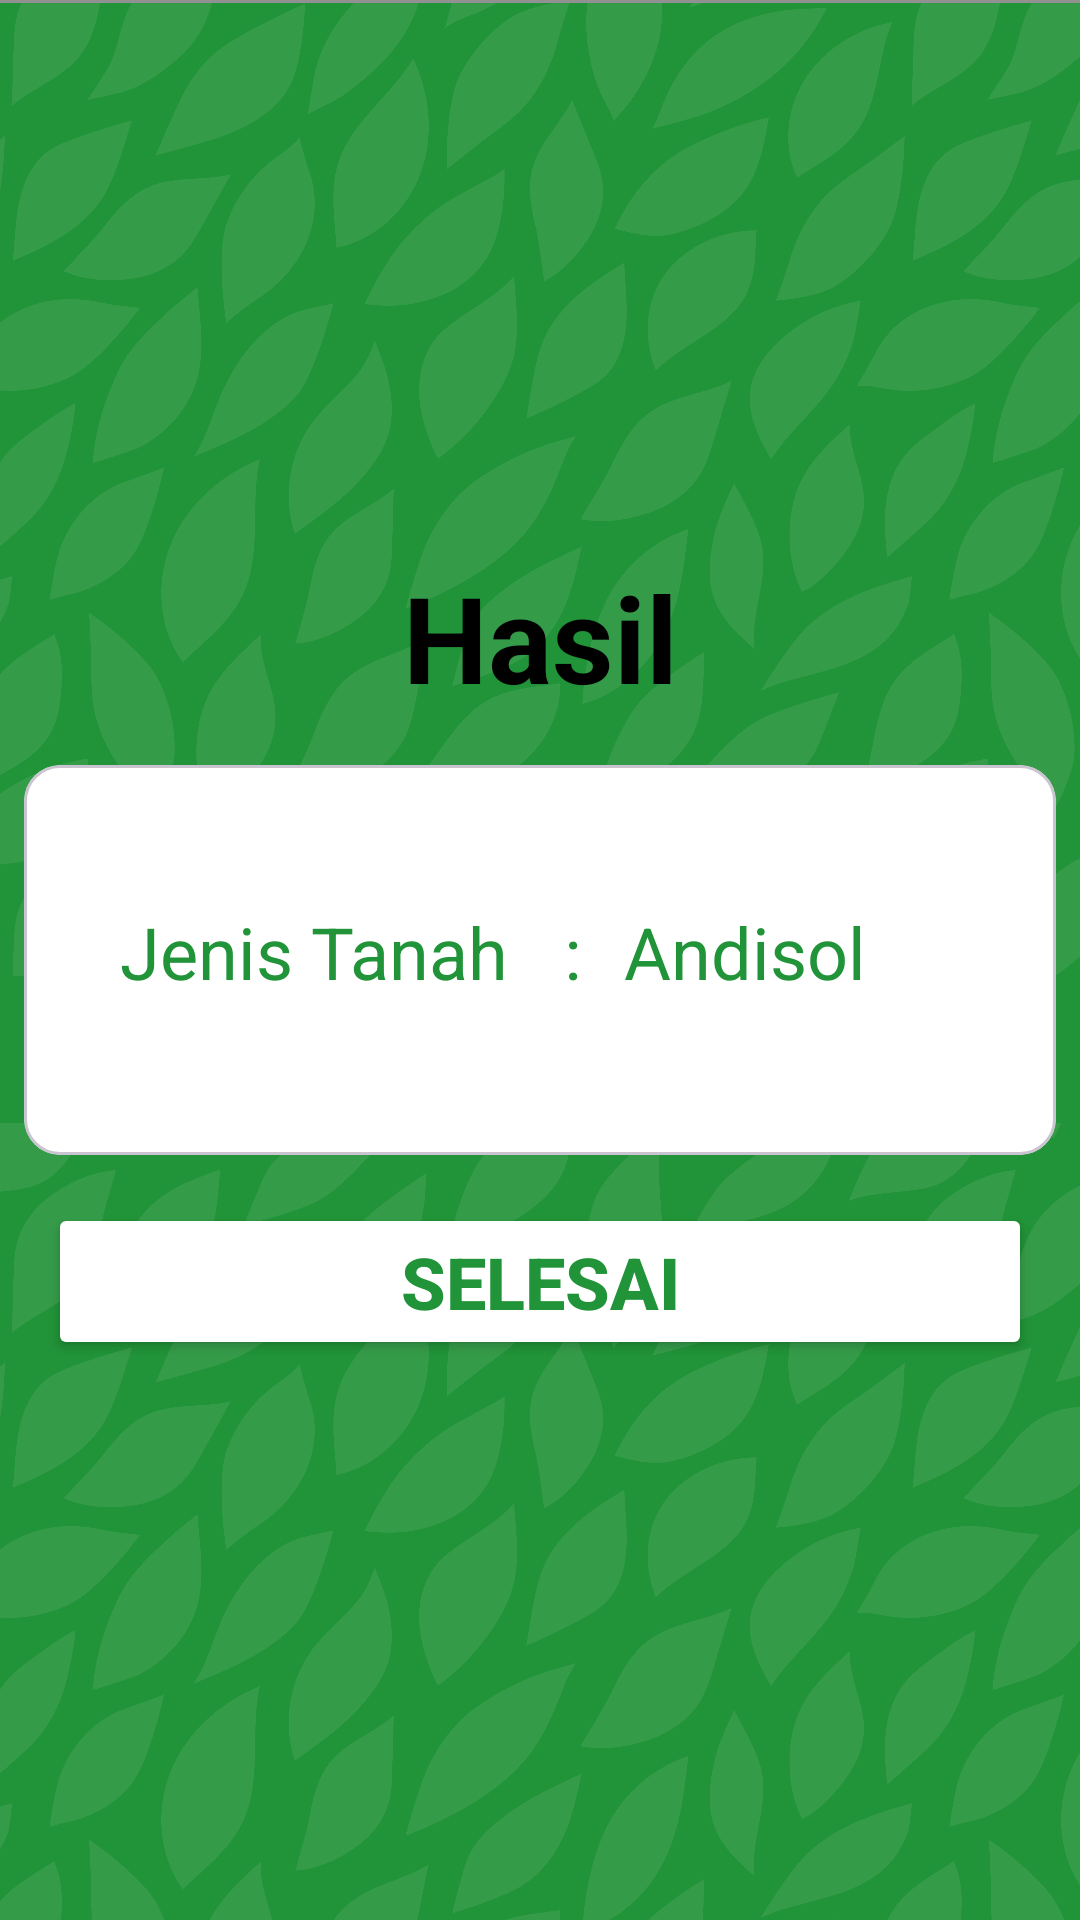

This screen was rendered from an Android layout file. Write that file and the resources it references.
<!-- AndroidManifest.xml: application theme Theme.TerraTani -->
<!-- res/layout/activity_soil_result.xml -->
<?xml version="1.0" encoding="utf-8"?>
<androidx.constraintlayout.widget.ConstraintLayout xmlns:android="http://schemas.android.com/apk/res/android"
    xmlns:app="http://schemas.android.com/apk/res-auto"
    android:layout_width="match_parent"
    android:layout_height="match_parent"
    android:background="@color/green_master">

    <ImageView
        android:id="@+id/iv_splashScreen"
        android:layout_width="wrap_content"
        android:layout_height="match_parent"
        android:layout_marginTop="-350dp"
        android:alpha="0.1"
        android:src="@drawable/pattern"
        app:layout_constraintEnd_toEndOf="parent"
        app:layout_constraintStart_toStartOf="parent"
        app:layout_constraintTop_toTopOf="parent" />

    <ImageView
        android:id="@+id/iv_splashScreen2"
        android:layout_width="wrap_content"
        android:layout_height="match_parent"
        android:layout_marginBottom="-469dp"
        android:alpha="0.1"
        android:src="@drawable/pattern"
        app:layout_constraintBottom_toBottomOf="parent"
        app:layout_constraintEnd_toEndOf="parent"
        app:layout_constraintStart_toStartOf="parent" />

    <TextView
        android:id="@+id/tv_hasil"
        android:layout_width="wrap_content"
        android:layout_height="wrap_content"
        android:text="@string/hasil"
        android:textSize="40sp"
        android:textColor="@color/black"
        android:textStyle="bold"
        android:layout_marginBottom="16dp"
        app:layout_constraintStart_toStartOf="parent"
        app:layout_constraintEnd_toEndOf="parent"
        app:layout_constraintBottom_toTopOf="@id/cardView"/>

    <View
        android:id="@+id/horizontal_line"
        android:layout_width="match_parent"
        android:layout_height="1dp"
        android:background="@color/grey_text"
        app:layout_constraintEnd_toEndOf="parent"
        app:layout_constraintStart_toStartOf="parent"
        app:layout_constraintTop_toTopOf="parent" />

    <com.google.android.material.card.MaterialCardView
        android:id="@+id/cardView"
        android:layout_width="match_parent"
        android:layout_height="130dp"
        android:backgroundTint="@color/white"
        android:layout_marginStart="8dp"
        android:layout_marginEnd="8dp"
        app:layout_constraintEnd_toEndOf="parent"
        app:layout_constraintStart_toStartOf="parent"
        app:layout_constraintTop_toTopOf="parent"
        app:layout_constraintBottom_toBottomOf="parent">

        <TextView
            android:id="@+id/tv_jenis_tanah"
            android:layout_width="wrap_content"
            android:layout_height="wrap_content"
            android:layout_marginStart="32dp"
            android:layout_marginTop="46dp"
            android:text="@string/jenis_tanah"
            android:textColor="@color/green_master"
            android:textSize="24sp" />

        <TextView
            android:id="@+id/tv_colone"
            android:layout_width="wrap_content"
            android:layout_height="wrap_content"
            android:text=":"
            android:textSize="24sp"
            android:textColor="@color/green_master"
            android:layout_marginTop="46dp"
            android:layout_marginStart="180dp"/>

        <TextView
            android:id="@+id/jenis"
            android:layout_width="wrap_content"
            android:layout_height="wrap_content"
            android:layout_marginStart="200dp"
            android:layout_marginTop="46dp"
            android:text="@string/andisol"
            android:textColor="@color/green_master"
            android:textSize="24sp" />

    </com.google.android.material.card.MaterialCardView>

    <Button
        android:id="@+id/btn_done"
        android:layout_width="match_parent"
        android:layout_height="wrap_content"
        android:backgroundTint="@color/white"
        android:layout_marginTop="16dp"
        android:layout_marginStart="16dp"
        android:layout_marginEnd="16dp"
        android:text="@string/selesai"
        android:textColor="@color/green_master"
        android:textSize="24sp"
        android:textStyle="bold"
        app:layout_constraintTop_toBottomOf="@id/cardView"
        app:layout_constraintStart_toStartOf="parent"
        app:layout_constraintEnd_toEndOf="parent"/>
</androidx.constraintlayout.widget.ConstraintLayout>
<!-- resources referenced by this layout -->
<resources>
  <color name="black">#FF000000</color>
  <color name="green_master">#219338</color>
  <color name="grey_text">#919191</color>
  <color name="white">#FFFFFFFF</color>
  <!-- drawable pattern: png bitmap (drawable, 564780 bytes) -->
  <string name="andisol">Andisol</string>
  <string name="hasil">Hasil</string>
  <string name="jenis_tanah">Jenis Tanah</string>
  <string name="selesai">Selesai</string>
  <style name="Theme.TerraTani" parent="Base.Theme.TerraTani" />
  <style name="Base.Theme.TerraTani" parent="Theme.Material3.DayNight.NoActionBar">
          
          
      </style>
</resources>
